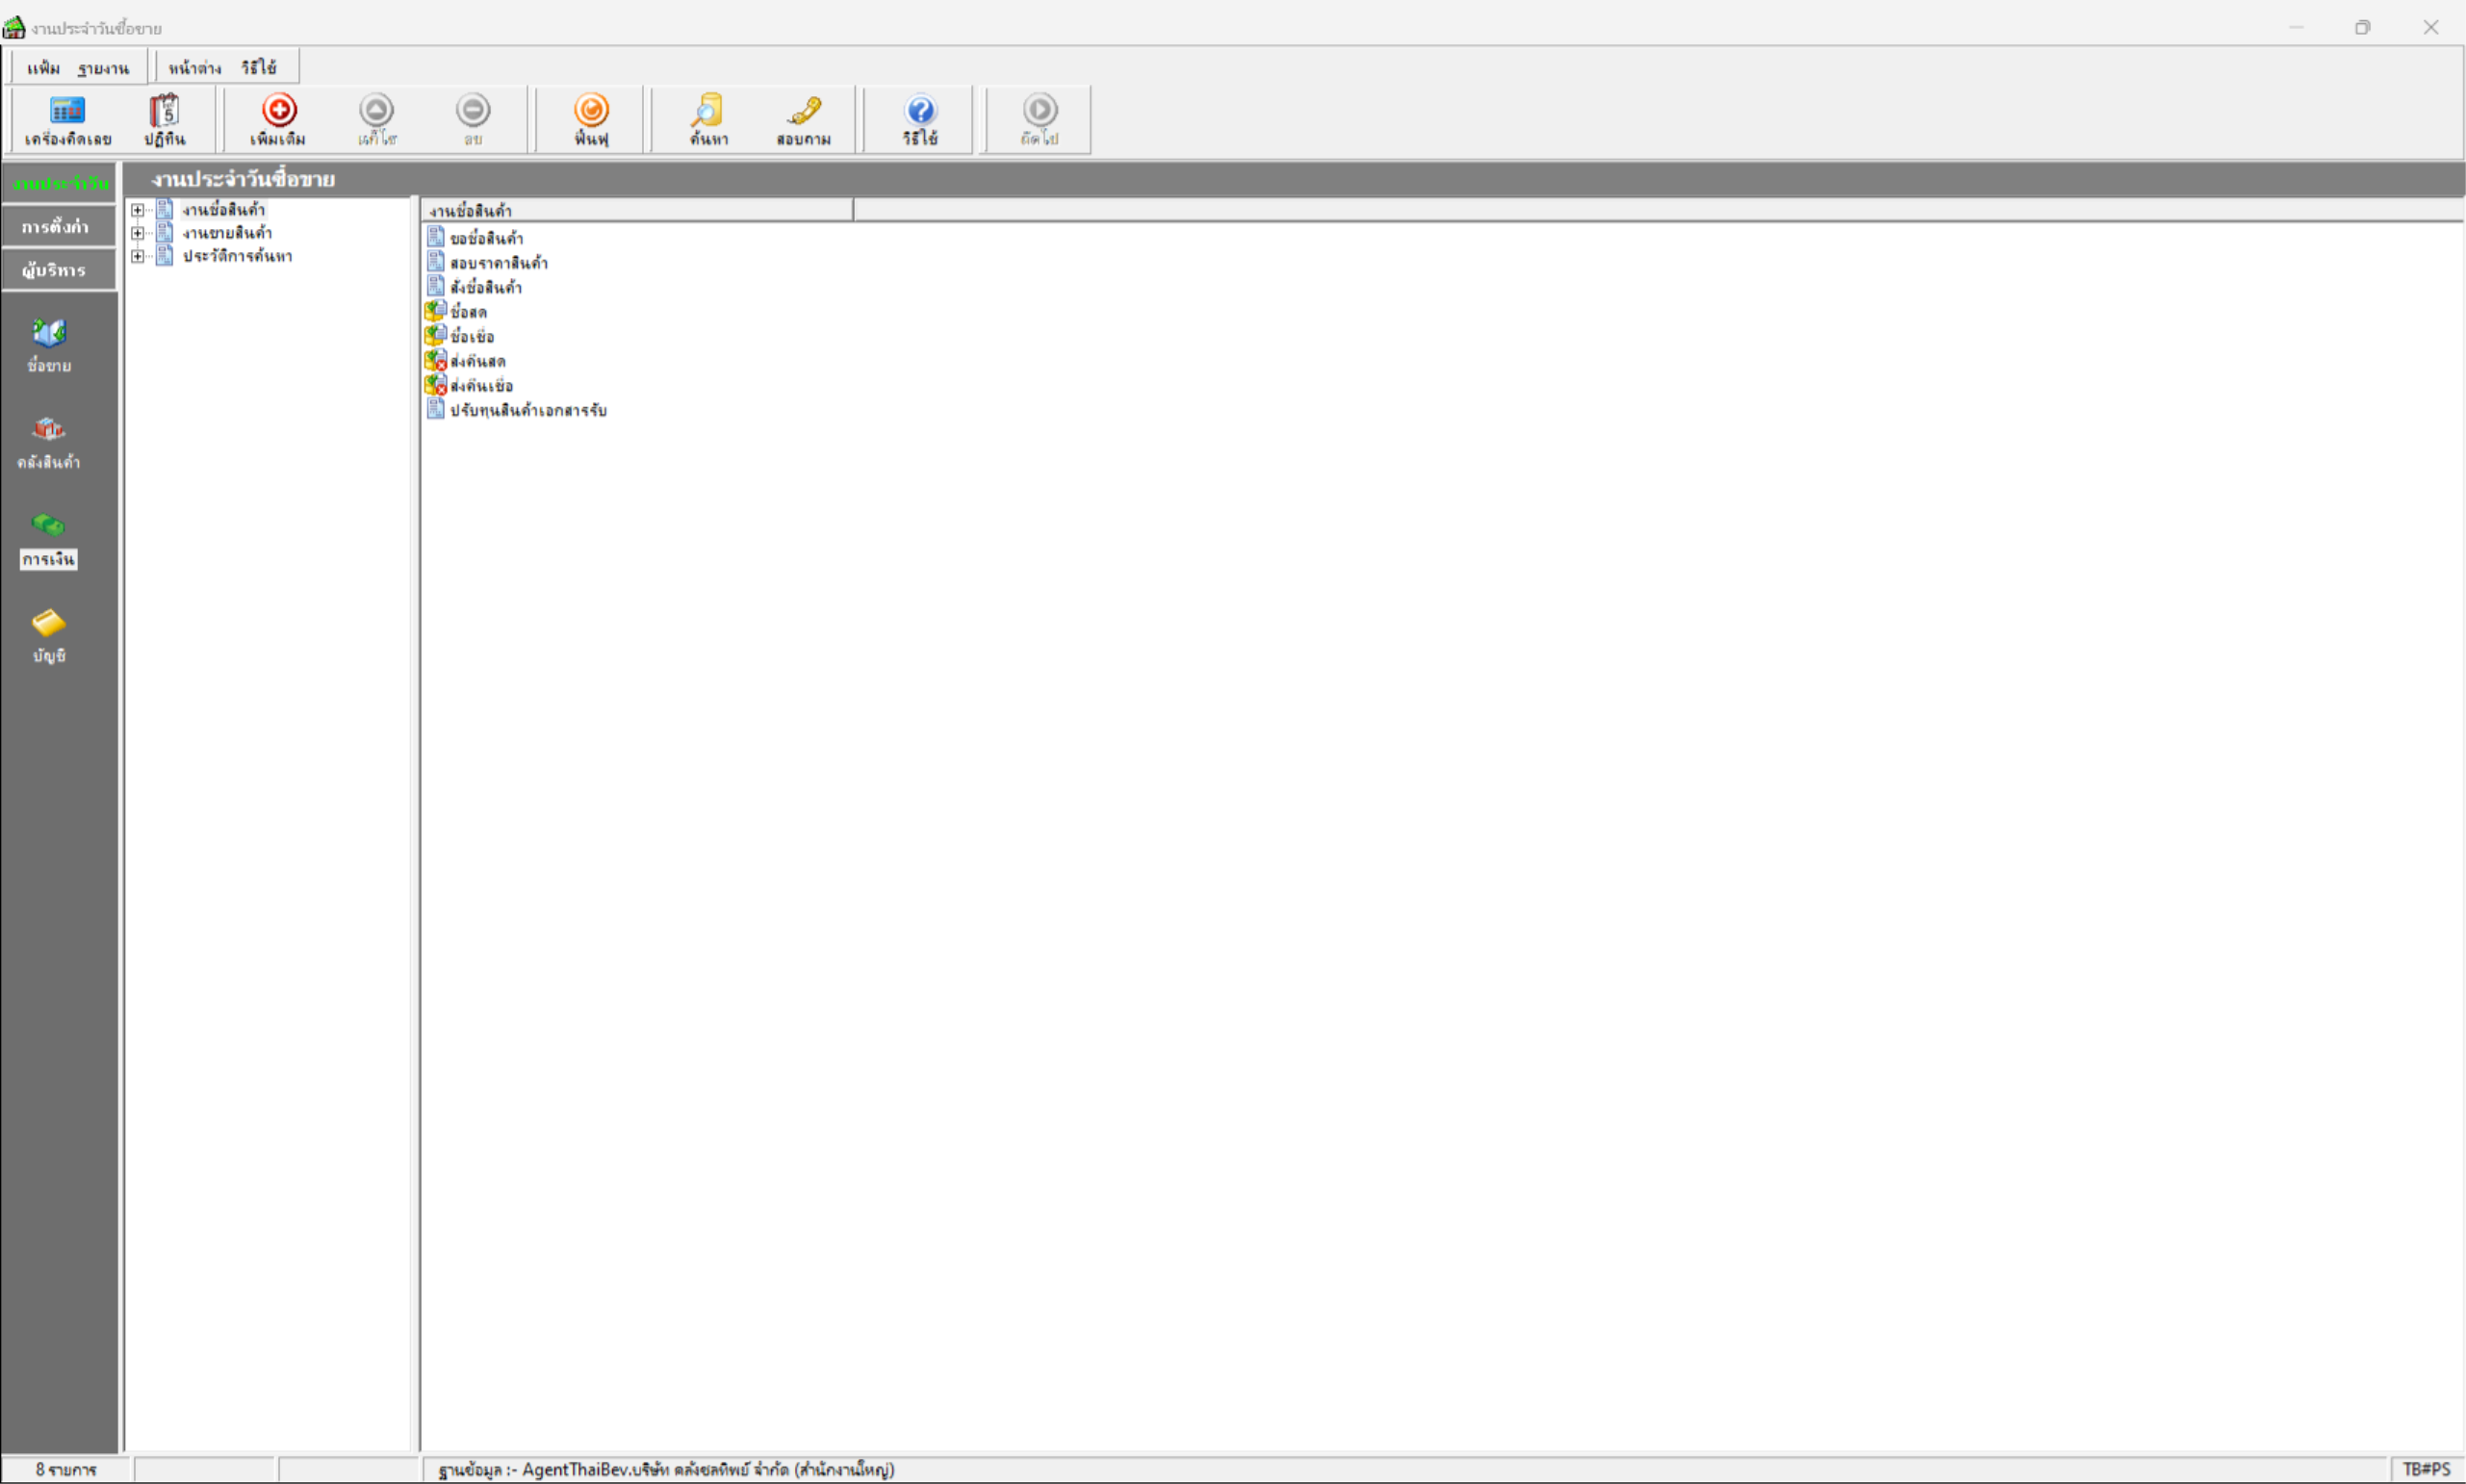
Workflow: GetCustomer

Step 1: Use Application: งานประจำวันซื้อขาย on the element in window 'งานประจำวันซื้อขาย' (bplusback.exe)

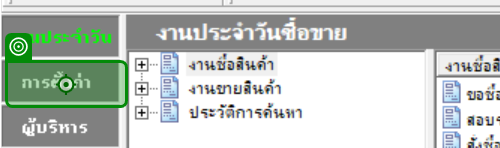
Step 2: click on 'การตั้งค่า'

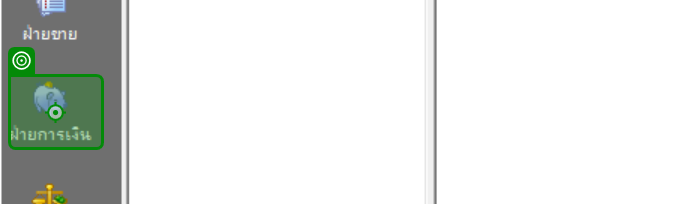
Step 3: click on 'ฝ่ายการเงิน'

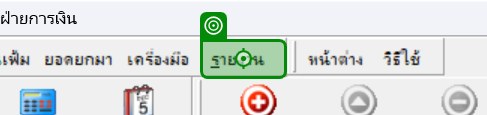
Step 4: click on 'รายงาน'

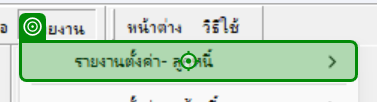
Step 5: click on 'รายงานตั้งค่า- ลูกหนี้'

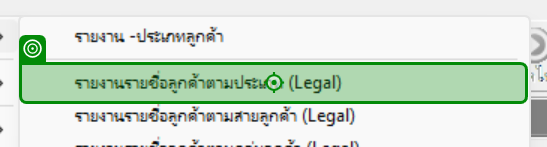
Step 6: click on 'รายงานรายชื่อลูกค้าตามป…'

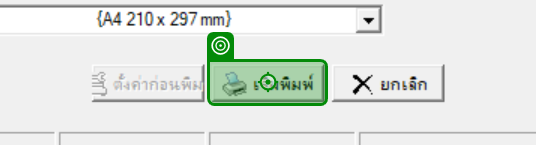
Step 7: click on 'เริ่มพิมพ์'

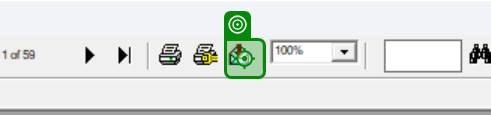
Step 8: click on 'push button'

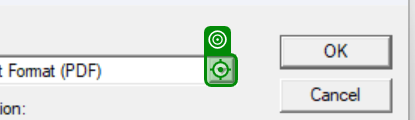
Step 9: click on 'Open'

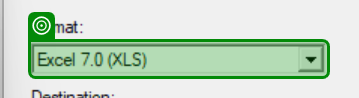
Step 10: select "Excel 7.0 (XLS)" in 'Excel 7.0 (XLS)'

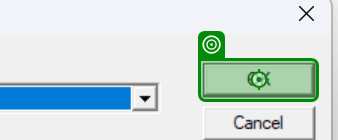
Step 11: click on 'unchecked'

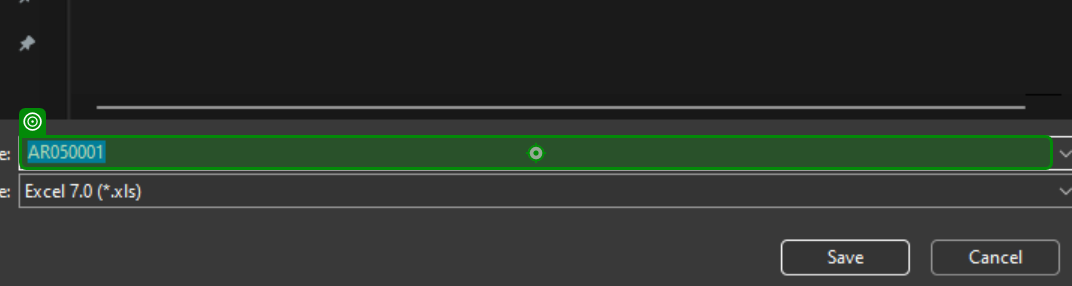
Step 12: type "strPath"

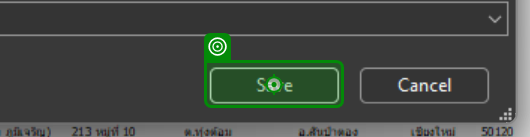
Step 13: click on 'unchecked'

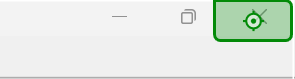
Step 14: click